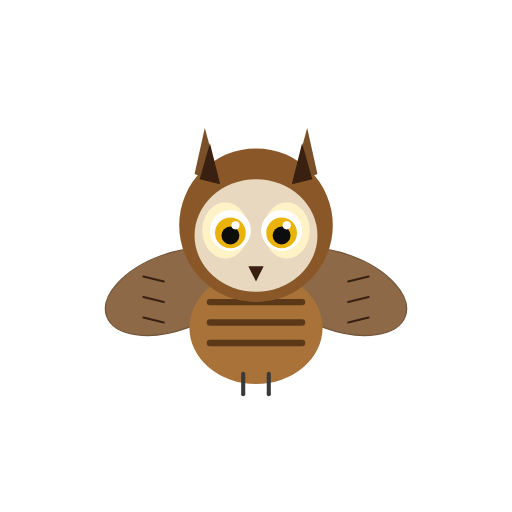
t = 0.00 s
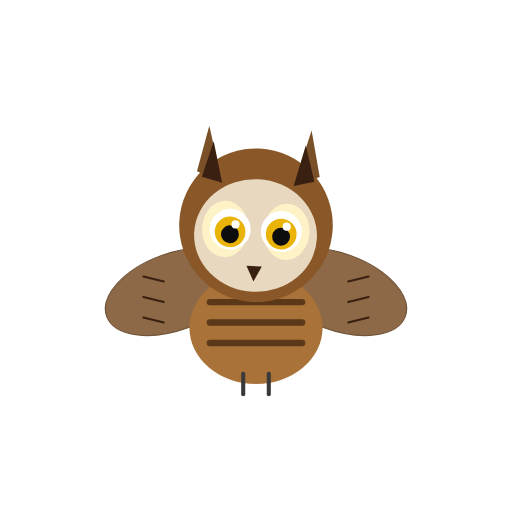
t = 0.94 s
t = 1.56 s: frame unchanged from t = 0.94 s, image omitted
t = 2.50 s: frame unchanged from t = 0.00 s, image omitted
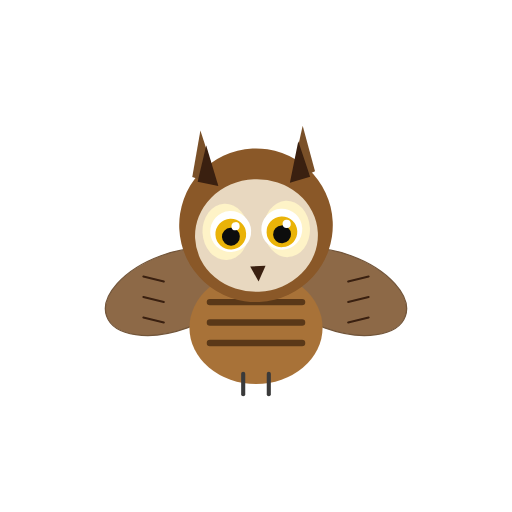
t = 3.44 s
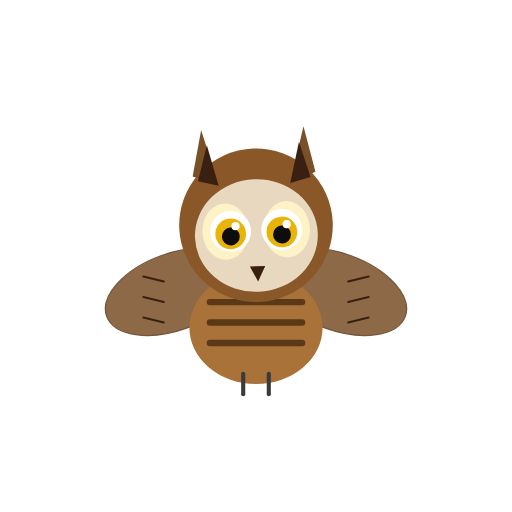
t = 4.22 s

The animated SVG that drew these frames (rendered in a browser with its animation timeline set to each time). Animation: 5 SMIL elements (animate=4,animateTransform=1); one cycle of 5.00 s, repeats indefinitely.

<svg xmlns="http://www.w3.org/2000/svg" viewBox="0 0 200 200" width="200" height="200">
<title>Great horned owl — Bubo virginianus</title>
<desc>Slow eye blink (iris+pupil opacity) and a gentle head tilt on a 5s loop.</desc>
<g transform="translate(100, 100)">
<!-- wings -->
<ellipse cx="-32" cy="14" rx="28" ry="15" fill="#7a5028" opacity="0.85" transform="rotate(-20 -32 14)" stroke="#5a3818" stroke-width="0.5"/>
<path d="M -44 8 L -36 10 M -44 16 L -36 18 M -44 24 L -36 26" stroke="#3a2010" stroke-width="0.8" stroke-linecap="round"/>
<ellipse cx="32" cy="14" rx="28" ry="15" fill="#7a5028" opacity="0.85" transform="rotate(20 32 14)" stroke="#5a3818" stroke-width="0.5"/>
<path d="M 44 8 L 36 10 M 44 16 L 36 18 M 44 24 L 36 26" stroke="#3a2010" stroke-width="0.8" stroke-linecap="round"/>
<!-- belly -->
<ellipse cx="0" cy="28" rx="26" ry="22" fill="#a87238"/>
<path d="M -18 18 L 18 18 M -18 26 L 18 26 M -18 34 L 18 34" stroke="#5a3818" stroke-width="2.5" stroke-linecap="round"/>
<!-- feet -->
<line x1="-5" y1="46" x2="-5" y2="54" stroke="#3a3a3a" stroke-width="1.6" stroke-linecap="round"/>
<line x1="5" y1="46" x2="5" y2="54" stroke="#3a3a3a" stroke-width="1.6" stroke-linecap="round"/>
<!-- head group with tilt -->
<g>
  <animateTransform attributeName="transform" type="rotate"
    values="0 0 -12; 3.5 0 -12; 0 0 -12; -3.5 0 -12; 0 0 -12"
    keyTimes="0; 0.25; 0.5; 0.75; 1"
    dur="5s" repeatCount="indefinite"/>
  <circle cx="0" cy="-12" r="30" fill="#8a5828"/>
  <!-- ear tufts -->
  <path d="M -24 -32 L -20 -50 L -14 -28 Z" fill="#7a5028"/>
  <path d="M 24 -32 L 20 -50 L 14 -28 Z" fill="#7a5028"/>
  <path d="M -22 -30 L -18 -44 L -14 -28 Z" fill="#3a2010"/>
  <path d="M 22 -30 L 18 -44 L 14 -28 Z" fill="#3a2010"/>
  <!-- facial disk -->
  <ellipse cx="0" cy="-8" rx="24" ry="22" fill="#e8d8c0"/>
  <ellipse cx="-12" cy="-10" rx="9" ry="11" fill="#fef3c7"/>
  <ellipse cx="12" cy="-10" rx="9" ry="11" fill="#fef3c7"/>
  <!-- sclera -->
  <circle cx="-10" cy="-10" r="8" fill="#ffffff"/>
  <circle cx="10" cy="-10" r="8" fill="#ffffff"/>
  <!-- left iris+pupil+catchlight — blink -->
  <g>
    <animate attributeName="opacity" values="1;1;0;1" keyTimes="0;0.88;0.93;1" dur="4.8s" repeatCount="indefinite"/>
    <circle cx="-10" cy="-9" r="6" fill="#eab308"/>
    <circle cx="-10" cy="-8" r="3.5" fill="#0d0d0d"/>
    <circle cx="-8" cy="-12" r="1.6" fill="#ffffff"/>
  </g>
  <!-- right iris+pupil+catchlight — blink -->
  <g>
    <animate attributeName="opacity" values="1;1;0;1" keyTimes="0;0.88;0.93;1" dur="4.8s" repeatCount="indefinite"/>
    <circle cx="10" cy="-9" r="6" fill="#eab308"/>
    <circle cx="10" cy="-8" r="3.5" fill="#0d0d0d"/>
    <circle cx="12" cy="-12" r="1.6" fill="#ffffff"/>
  </g>
  <!-- eyelid overlays -->
  <g>
    <animate attributeName="opacity" values="0;0;1;0" keyTimes="0;0.88;0.93;1" dur="4.8s" repeatCount="indefinite"/>
    <ellipse cx="-10" cy="-10" rx="8" ry="4.5" fill="#8a5828"/>
  </g>
  <g>
    <animate attributeName="opacity" values="0;0;1;0" keyTimes="0;0.88;0.93;1" dur="4.8s" repeatCount="indefinite"/>
    <ellipse cx="10" cy="-10" rx="8" ry="4.5" fill="#8a5828"/>
  </g>
  <!-- beak -->
  <path d="M -3 4 L 3 4 L 0 10 Z" fill="#3a2010"/>
</g>
</g>
</svg>
